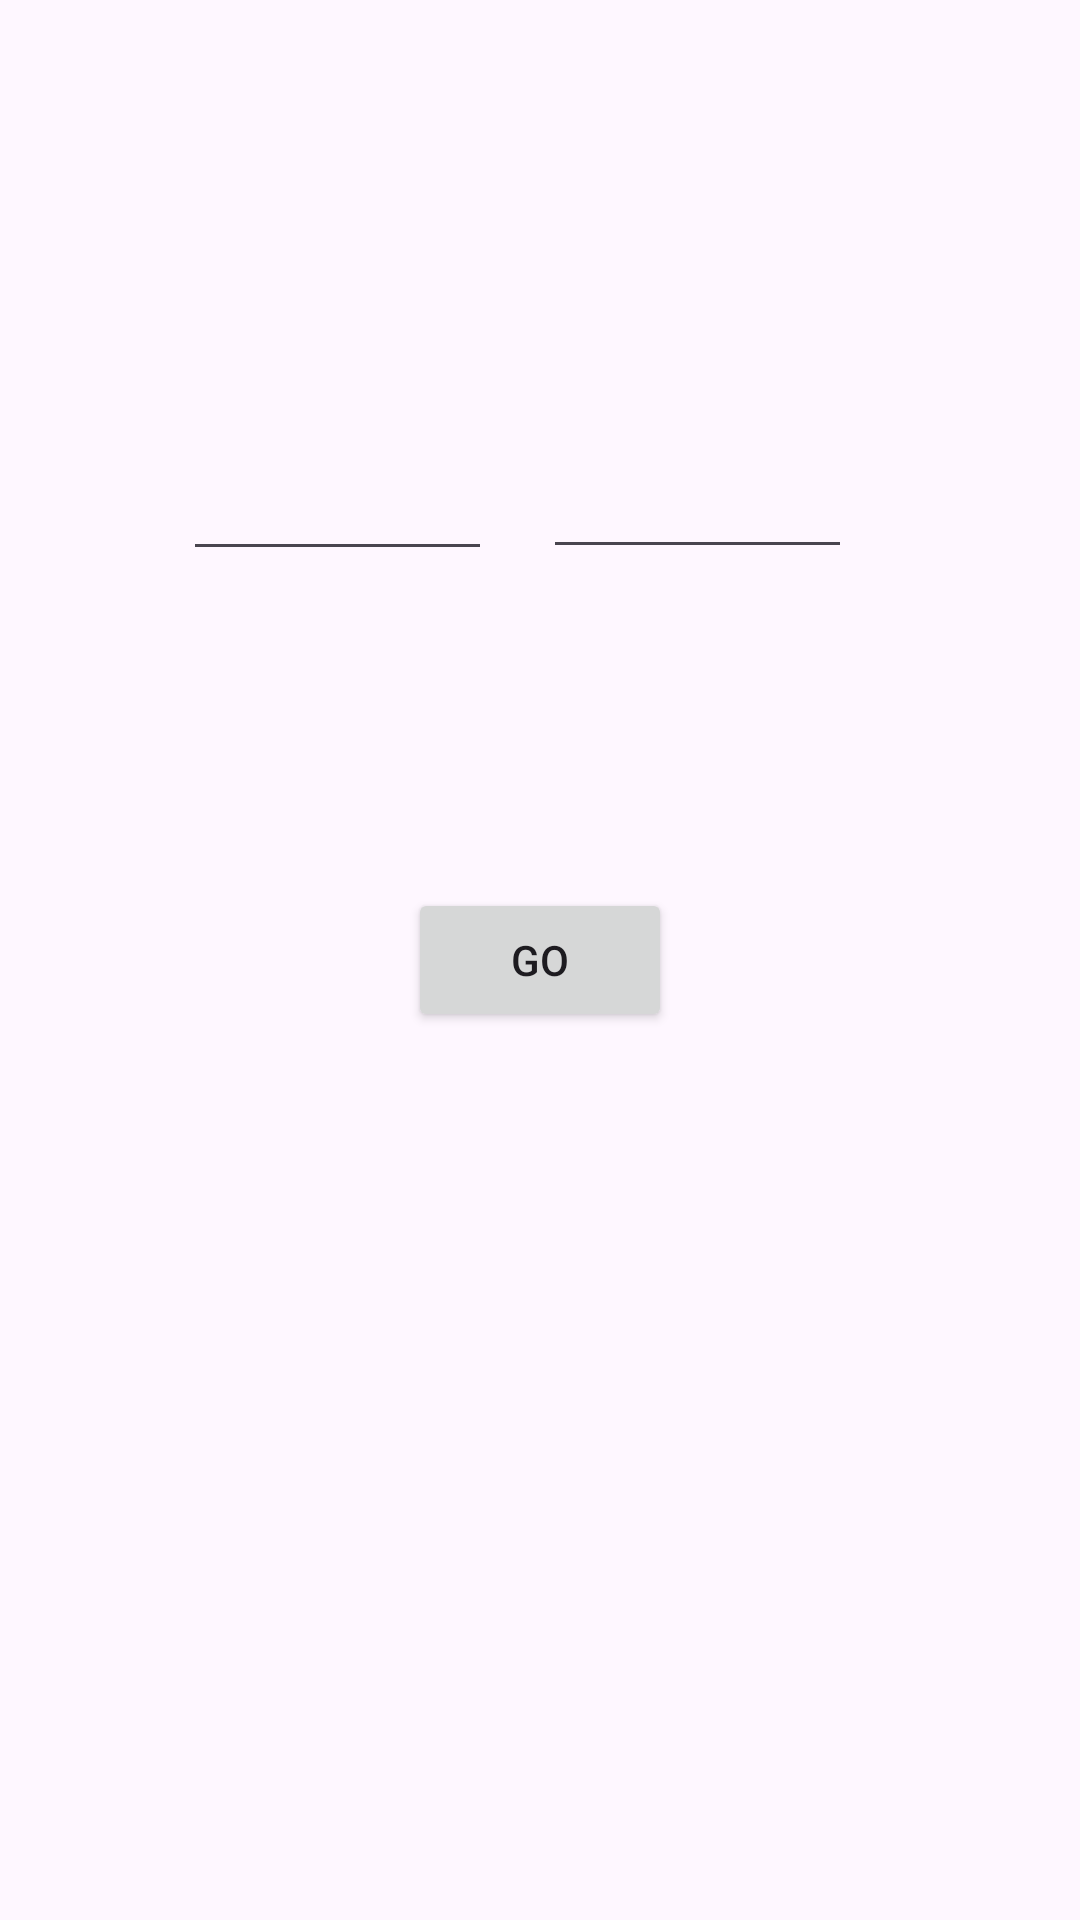

Produce the Android XML layout that renders to this screen, including the resource entries it uses.
<!-- AndroidManifest.xml: application theme Theme.Cau_3 -->
<!-- res/layout/activity_main.xml -->
<?xml version="1.0" encoding="utf-8"?>
<androidx.constraintlayout.widget.ConstraintLayout xmlns:android="http://schemas.android.com/apk/res/android"
    xmlns:app="http://schemas.android.com/apk/res-auto"
    xmlns:tools="http://schemas.android.com/tools"
    android:layout_width="match_parent"
    android:layout_height="match_parent"
    tools:context=".MainActivity">

    <EditText
        android:id="@+id/editTextPhone"
        android:layout_width="103dp"
        android:layout_height="46dp"
        android:ems="10"
        android:inputType="phone"
        app:layout_constraintBottom_toBottomOf="parent"
        app:layout_constraintEnd_toEndOf="parent"
        app:layout_constraintHorizontal_bias="0.237"
        app:layout_constraintStart_toStartOf="parent"
        app:layout_constraintTop_toTopOf="parent"
        app:layout_constraintVertical_bias="0.243" />

    <EditText
        android:id="@+id/editTextPhone2"
        android:layout_width="103dp"
        android:layout_height="46dp"
        android:ems="10"
        android:inputType="phone"
        app:layout_constraintBottom_toBottomOf="parent"
        app:layout_constraintEnd_toEndOf="parent"
        app:layout_constraintHorizontal_bias="0.704"
        app:layout_constraintStart_toStartOf="parent"
        app:layout_constraintTop_toTopOf="parent"
        app:layout_constraintVertical_bias="0.242" />

    <Button
        android:id="@+id/button"
        android:layout_width="wrap_content"
        android:layout_height="wrap_content"
        android:text="Go"
        app:layout_constraintBottom_toBottomOf="parent"
        app:layout_constraintEnd_toEndOf="parent"
        app:layout_constraintStart_toStartOf="parent"
        app:layout_constraintTop_toTopOf="parent" />
</androidx.constraintlayout.widget.ConstraintLayout>
<!-- resources referenced by this layout -->
<resources>
  <style name="Theme.Cau_3" parent="Base.Theme.Cau_3" />
  <style name="Base.Theme.Cau_3" parent="Theme.Material3.DayNight.NoActionBar">
          
          
      </style>
</resources>
